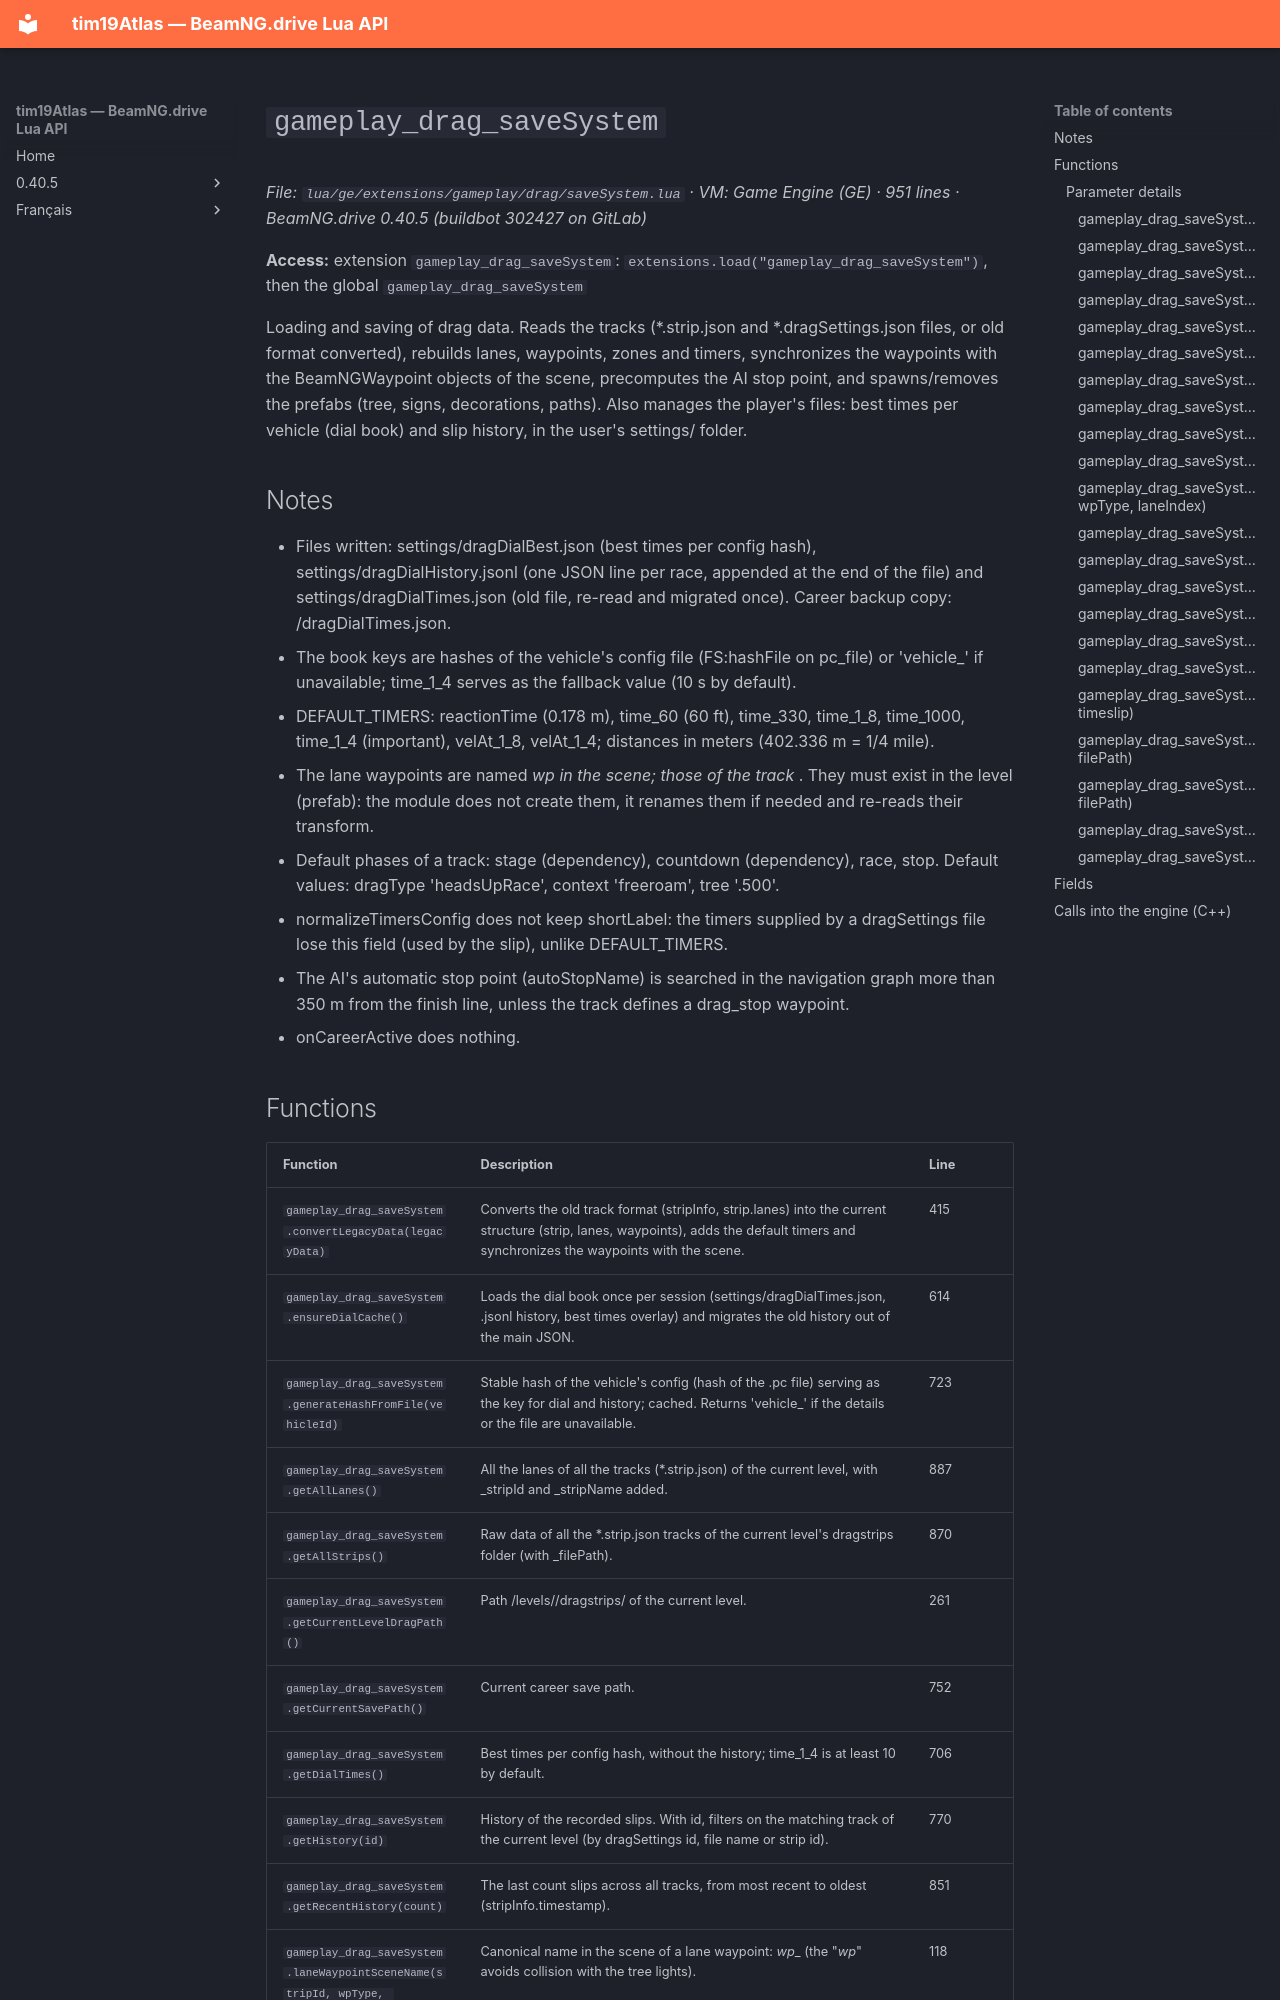

repository: Tim0219800/beamng-lua-atlas · page: 0.40.5/ge/extensions/gameplay/drag/saveSystem.html · generator: mkdocs

# `gameplay_drag_saveSystem`

*File: `lua/ge/extensions/gameplay/drag/saveSystem.lua` · VM: Game Engine (GE) · 951 lines · BeamNG.drive 0.40.5 (buildbot 302427 on GitLab)*

**Access:** extension `gameplay_drag_saveSystem`: `extensions.load("gameplay_drag_saveSystem")`, then the global `gameplay_drag_saveSystem`

Loading and saving of drag data. Reads the tracks (*.strip.json and *.dragSettings.json files, or old format converted), rebuilds lanes, waypoints, zones and timers, synchronizes the waypoints with the BeamNGWaypoint objects of the scene, precomputes the AI stop point, and spawns/removes the prefabs (tree, signs, decorations, paths). Also manages the player's files: best times per vehicle (dial book) and slip history, in the user's settings/ folder.

## Notes

- Files written: settings/dragDialBest.json (best times per config hash), settings/dragDialHistory.jsonl (one JSON line per race, appended at the end of the file) and settings/dragDialTimes.json (old file, re-read and migrated once). Career backup copy: <save folder>/dragDialTimes.json.
- The book keys are hashes of the vehicle's config file (FS:hashFile on pc_file) or 'vehicle_<id>' if unavailable; time_1_4 serves as the fallback value (10 s by default).
- DEFAULT_TIMERS: reactionTime (0.178 m), time_60 (60 ft), time_330, time_1_8, time_1000, time_1_4 (important), velAt_1_8, velAt_1_4; distances in meters (402.336 m = 1/4 mile).
- The lane waypoints are named <stripId>_wp_<type>_<lane> in the scene; those of the track <stripId>_<type>. They must exist in the level (prefab): the module does not create them, it renames them if needed and re-reads their transform.
- Default phases of a track: stage (dependency), countdown (dependency), race, stop. Default values: dragType 'headsUpRace', context 'freeroam', tree '.500'.
- normalizeTimersConfig does not keep shortLabel: the timers supplied by a dragSettings file lose this field (used by the slip), unlike DEFAULT_TIMERS.
- The AI's automatic stop point (autoStopName) is searched in the navigation graph more than 350 m from the finish line, unless the track defines a drag_stop waypoint.
- onCareerActive does nothing.
